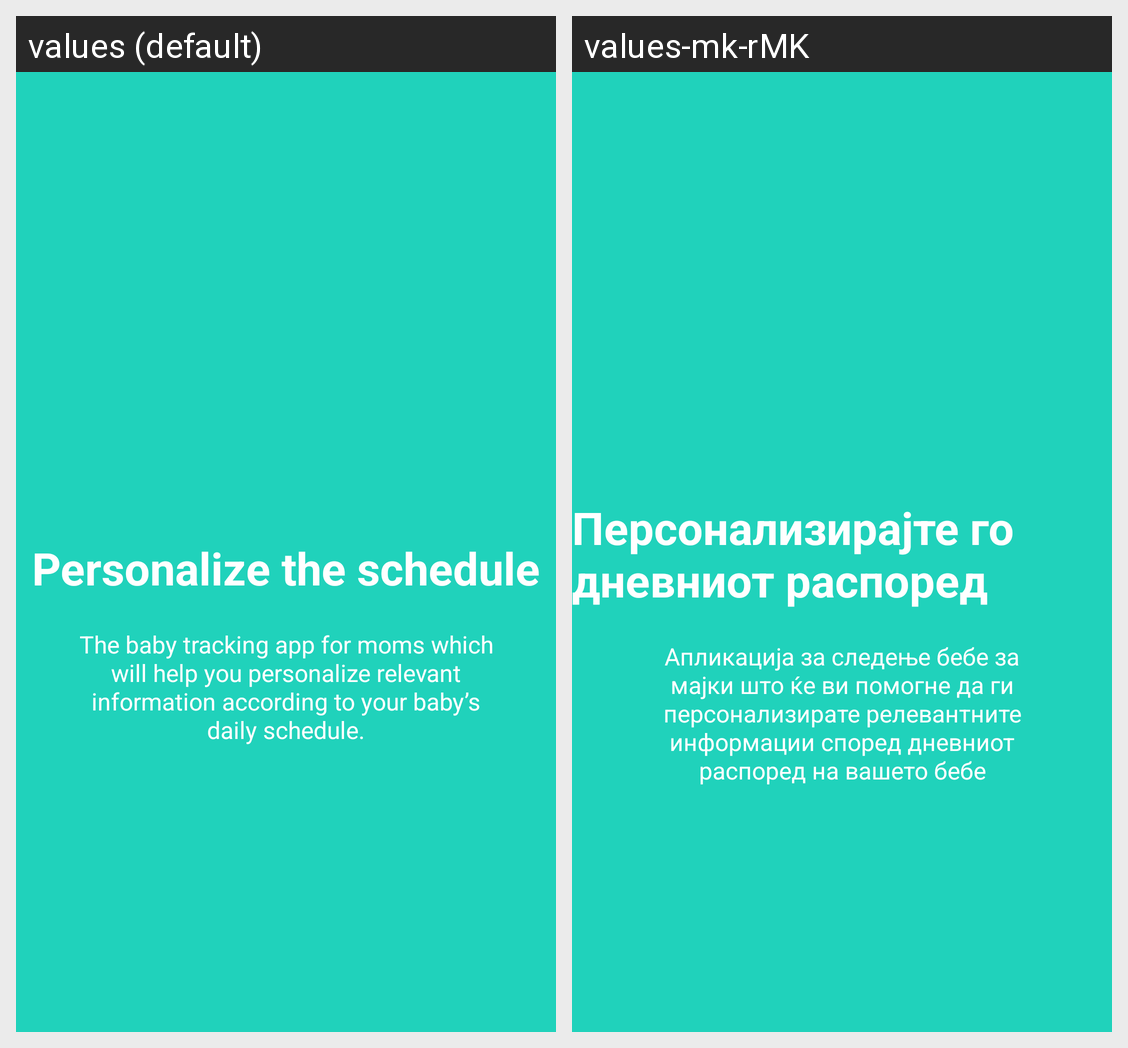

The Android screen above is rendered under two locales of the same app. Produce the string resources it draws, with the default and per-locale values.
Android screen res/layout/welcome_slide2.xml rendered under 2 locales, left to right: values (default), values-mk-rMK. Device: Nexus 5 (rendered at 1080×1920; each locale shown at half size, 540×960, under a caption strip naming it); theme Theme.Shrine.
Strings drawn on this screen, with the default value and each locale's value (text and hints the layout hard-codes, and strings that could not be matched under every locale, appear in the picture but are not listed):

slide_2_title
  values: Personalize the schedule
  values-mk-rMK: Персонализирајте го дневниот распоред

slide_2_desc
  values: The baby tracking app for moms which will help you personalize relevant information according to your baby’s daily schedule.
  values-mk-rMK: Апликација за следење бебе за мајки што ќе ви помогне да ги персонализирате релевантните информации според дневниот распоред на вашето бебе
